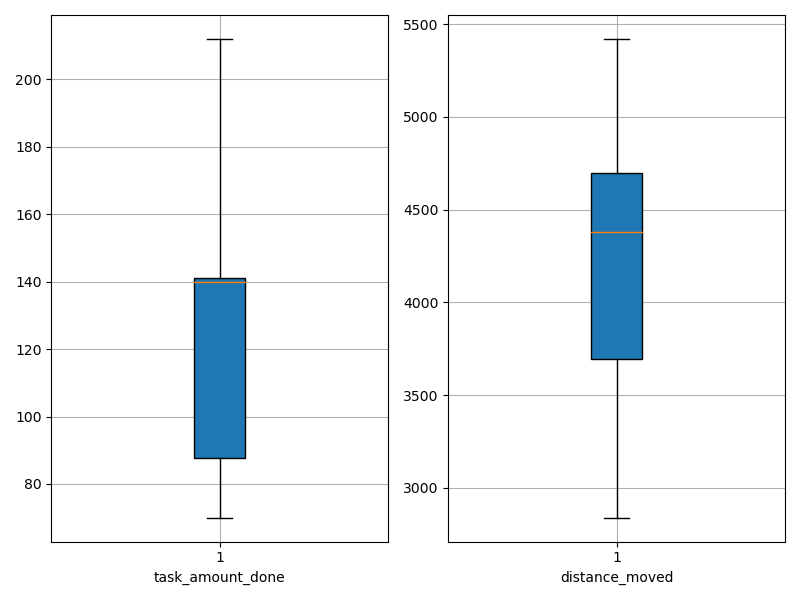

Data behind this chart, as committed beside it:
agent_id, task_amount_done, distance_moved
0, 138.0, 4923
1, 209.0, 4718
2, 71.0, 3925
3, 70.0, 4573
4, 140.0, 2840
5, 139.0, 3618
6, 140.0, 4252
7, 140.0, 4567
8, 140.0, 4140
9, 70.0, 4756
10, 208.0, 3423
11, 140.0, 3486
12, 212.0, 3268
13, 141.0, 4649
14, 70.0, 5421
15, 70.0, 4136
16, 139.0, 4220
17, 212.0, 4871
18, 141.0, 4449
19, 211.0, 4540
20, 70.0, 5107
21, 139.0, 4312
22, 70.0, 4076
23, 141.0, 3302
24, 139.0, 3140
25, 140.0, 3097
26, 70.0, 5023
27, 142.0, 4455
28, 209.0, 4831
29, 139.0, 4600
